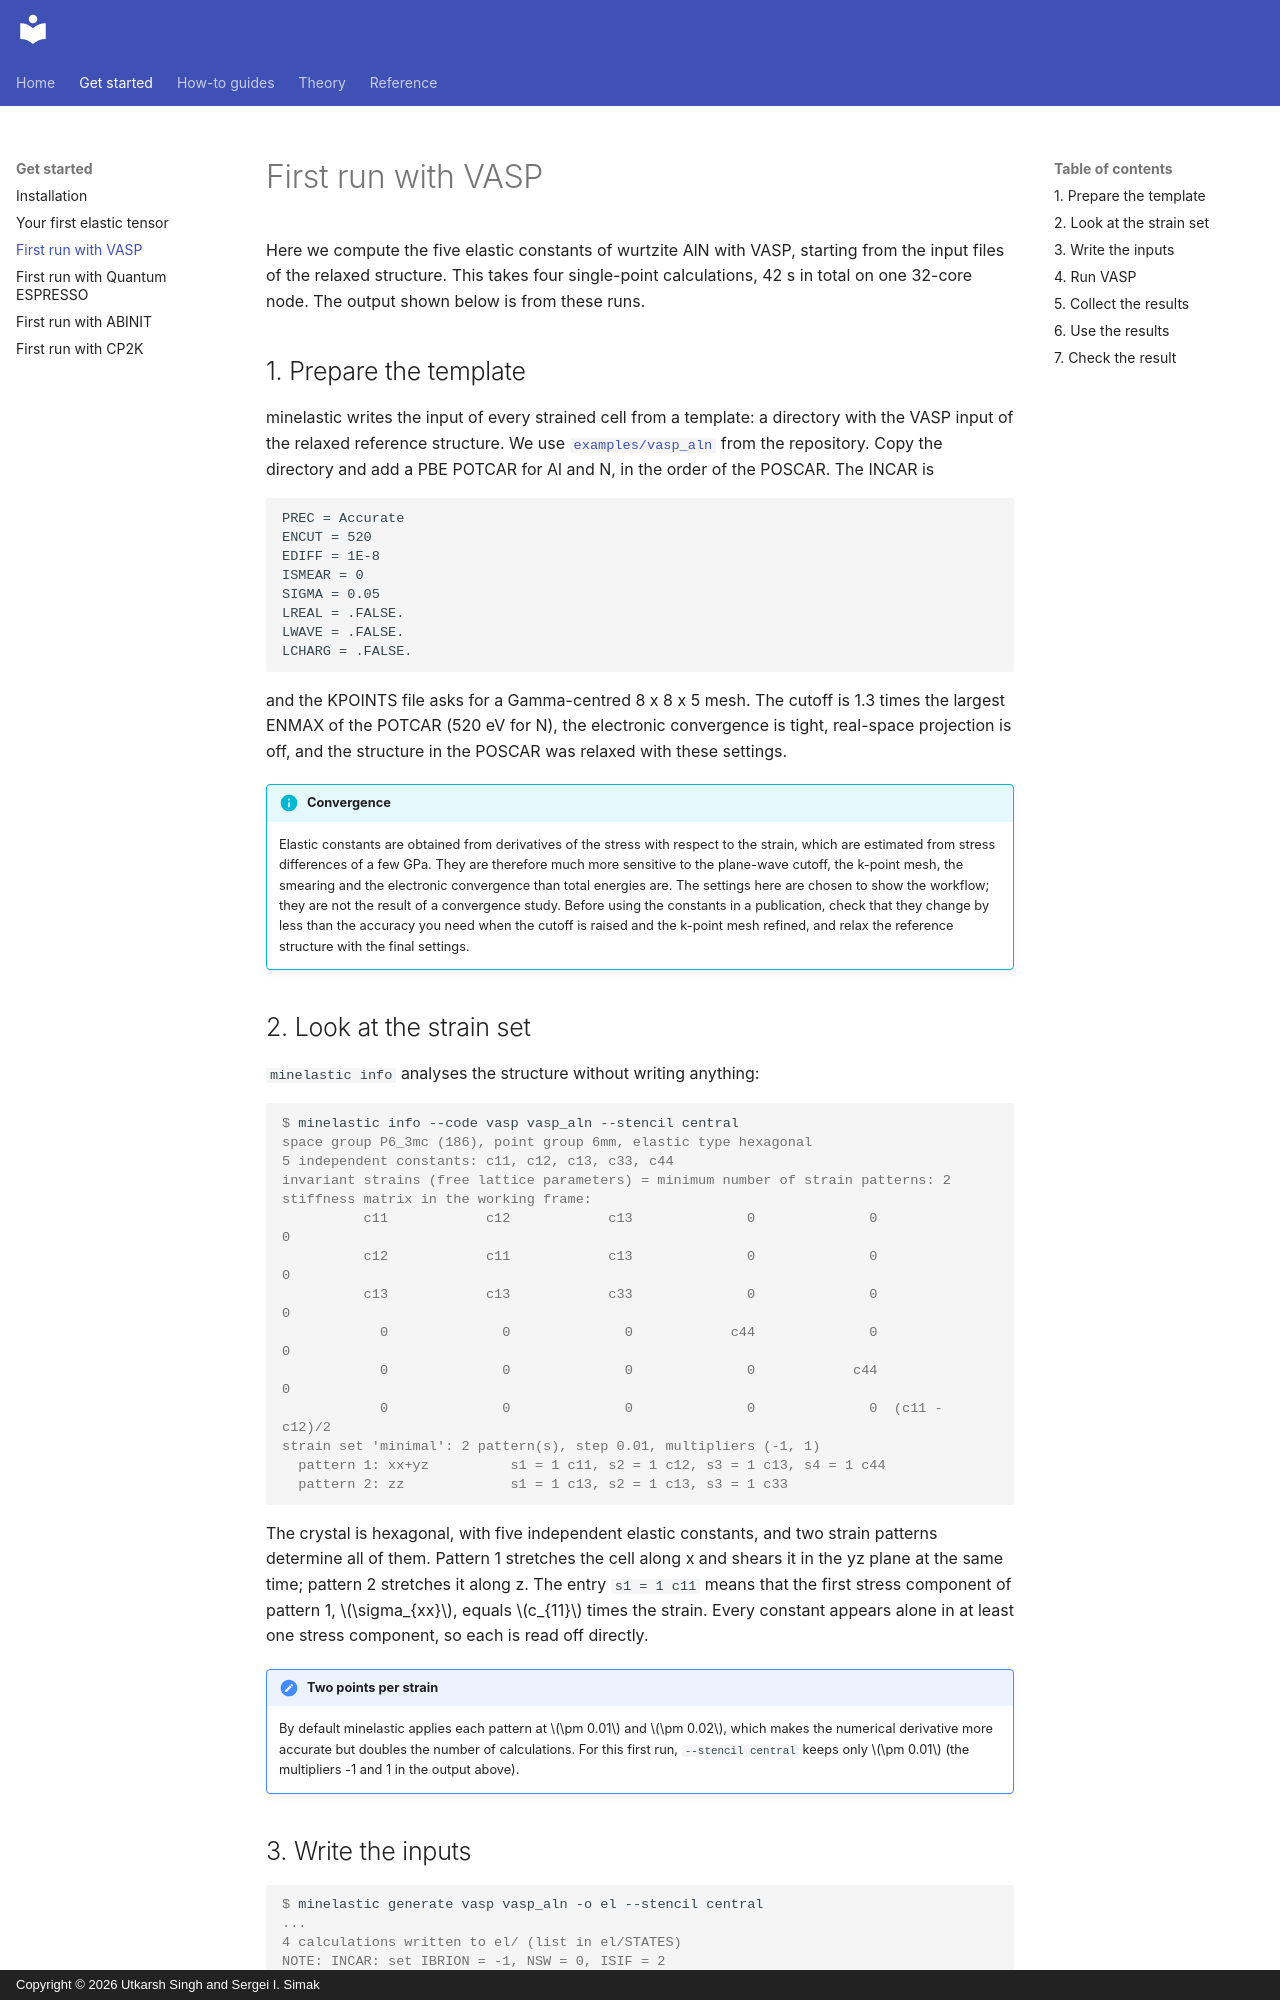

repository: utksi/minelastic · page: get-started/vasp/index.html · generator: mkdocs · copyright: Copyright © 2026 Utkarsh Singh and Sergei I. Simak

# First run with VASP

Here we compute the five elastic constants of wurtzite AlN with VASP, starting from the input files of
the relaxed structure. This takes four single-point calculations, 42 s in total on
one 32-core node. The output shown below is from these runs.

## 1. Prepare the template

minelastic writes the input of every strained cell from a template: a directory with the VASP input of the
relaxed reference structure. We use
[`examples/vasp_aln`](https://github.com/utksi/minelastic/tree/main/examples/vasp_aln) from the repository.
Copy the directory and add a PBE POTCAR for Al and N, in the order of the POSCAR. The INCAR is

<!-- file: examples/vasp_aln/INCAR -->
```text
PREC = Accurate
ENCUT = 520
EDIFF = 1E-8
ISMEAR = 0
SIGMA = 0.05
LREAL = .FALSE.
LWAVE = .FALSE.
LCHARG = .FALSE.
```

and the KPOINTS file asks for a Gamma-centred 8 x 8 x 5 mesh. The cutoff is 1.3 times the largest ENMAX of
the POTCAR (520 eV for N), the electronic convergence is tight, real-space projection is off, and the
structure in the POSCAR was relaxed with these settings.

!!! info "Convergence"

    Elastic constants are obtained from derivatives of the stress with respect to the strain, which are estimated
    from stress differences of a few GPa. They are therefore much more sensitive to the plane-wave cutoff, the
    k-point mesh, the smearing and the electronic convergence than total energies are. The settings here are
    chosen to show the workflow; they are not the result of a convergence study. Before using the constants in a
    publication, check that they change by less than the accuracy you need when the cutoff is raised and the
    k-point mesh refined, and relax the reference structure with the final settings.
